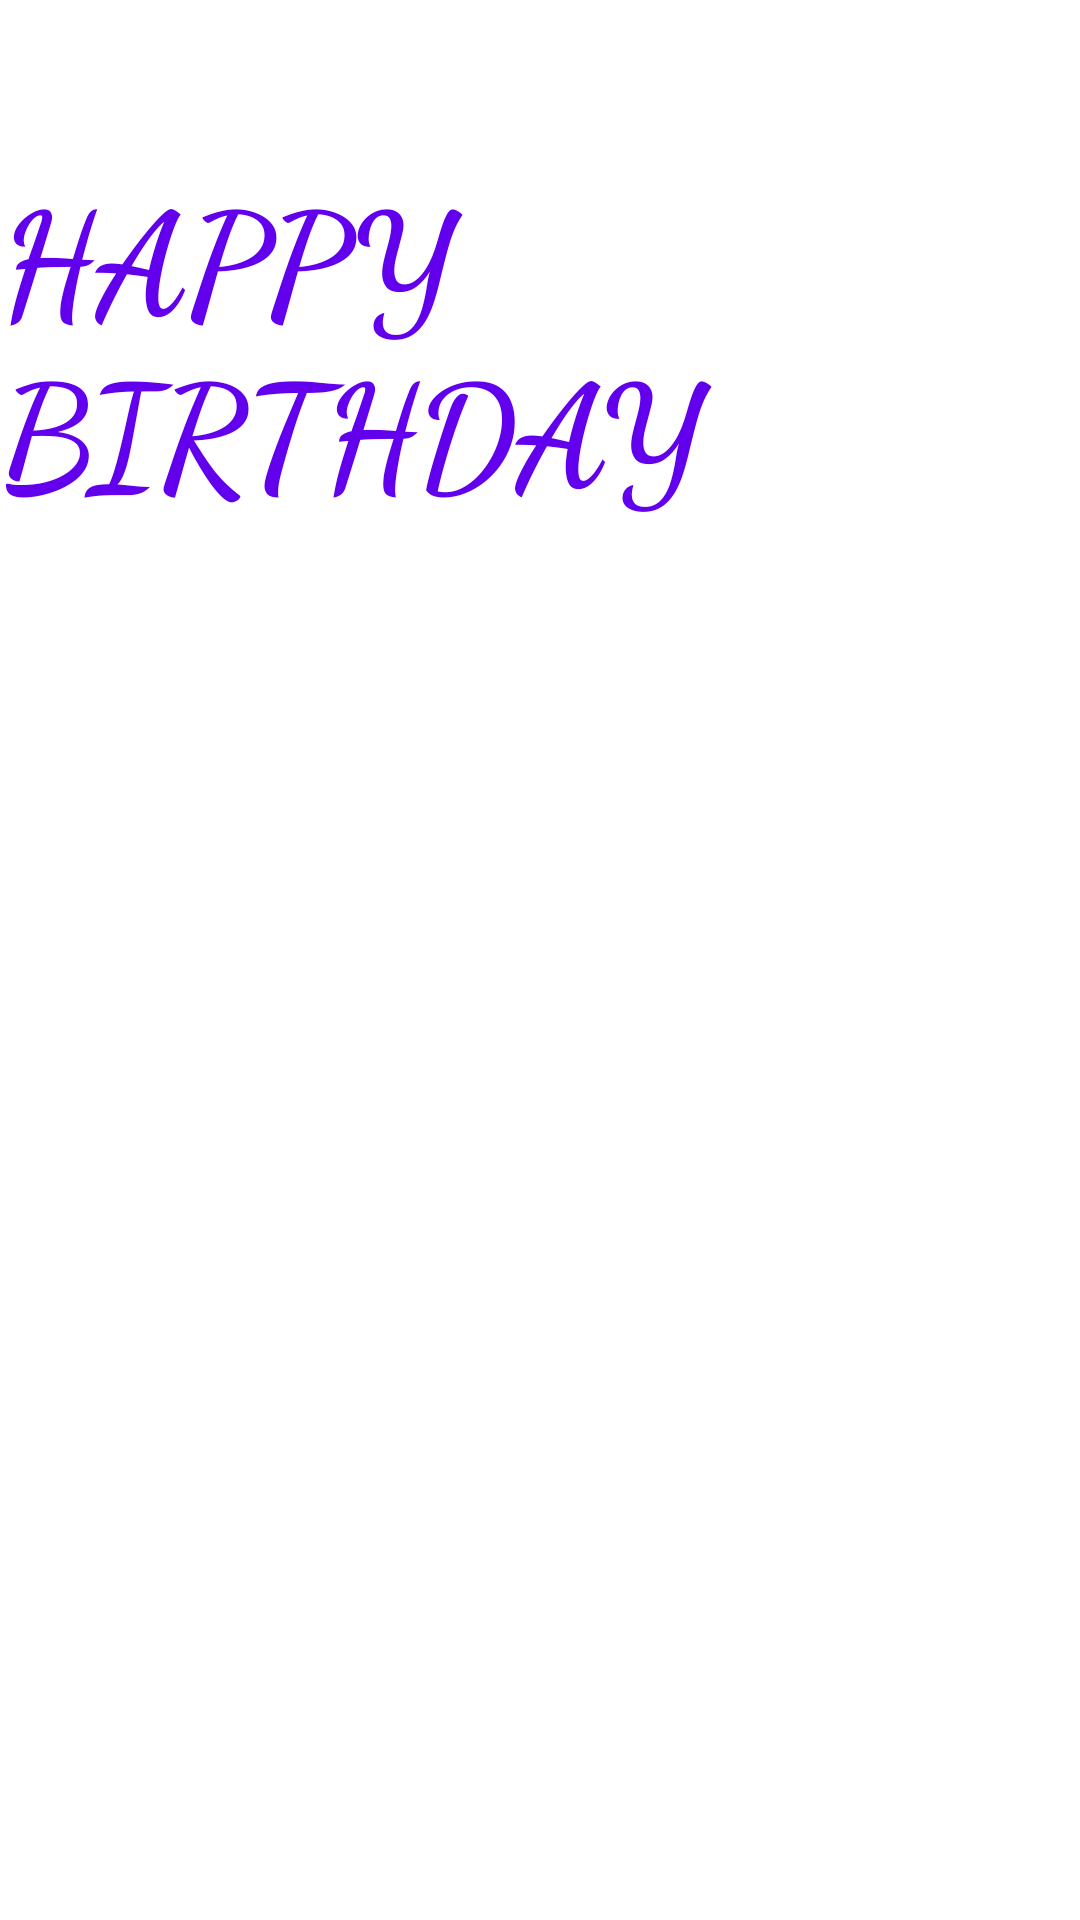

The Android layout XML behind this screen, and the referenced resources:
<!-- AndroidManifest.xml: application theme Theme.MyBirthdayApp -->
<!-- res/layout/activity_birthday_greeting.xml -->
<?xml version="1.0" encoding="utf-8"?>
<androidx.constraintlayout.widget.ConstraintLayout xmlns:android="http://schemas.android.com/apk/res/android"
    xmlns:app="http://schemas.android.com/apk/res-auto"
    xmlns:tools="http://schemas.android.com/tools"
    android:id="@+id/BirthdayGreeting"
    android:layout_width="match_parent"
    android:layout_height="match_parent"
    tools:context=".BirthdayGreetingActivity">

    <ImageView
        android:id="@+id/imageView"
        android:layout_width="match_parent"
        android:layout_height="match_parent"
        android:scaleType="centerCrop"
        android:src="@drawable/cake"
        tools:layout_editor_absoluteX="92dp"
        tools:layout_editor_absoluteY="0dp" />

    <TextView
        android:id="@+id/birthday"
        android:layout_width="wrap_content"
        android:layout_height="wrap_content"
        android:text="HAPPY BIRTHDAY"
        android:textColor="@color/purple_500"
        android:textSize="48sp"
        android:textStyle="bold"
        android:fontFamily="cursive"
        app:layout_constraintBottom_toBottomOf="parent"
        app:layout_constraintEnd_toEndOf="parent"
        app:layout_constraintStart_toStartOf="parent"
        app:layout_constraintTop_toTopOf="parent"
        app:layout_constraintVertical_bias="0.1" />
</androidx.constraintlayout.widget.ConstraintLayout>
<!-- resources referenced by this layout -->
<resources>
  <style name="Theme.MyBirthdayApp" parent="Theme.MaterialComponents.DayNight.DarkActionBar">
          
          <item name="colorPrimary">@color/purple_500</item>
          <item name="colorPrimaryVariant">@color/purple_700</item>
          <item name="colorOnPrimary">@color/white</item>
          
          <item name="colorSecondary">@color/teal_200</item>
          <item name="colorSecondaryVariant">@color/teal_700</item>
          <item name="colorOnSecondary">@color/black</item>
          
          <item name="android:statusBarColor" tools:targetApi="l">?attr/colorPrimaryVariant</item>
          
      </style>
  <!-- not gathered from this repository: default colours our renderer supplied (Android Studio template values) -->
  <color name="purple_500">#FF6200EE</color>
  <color name="purple_700">#FF3700B3</color>
  <color name="teal_200">#FF03DAC5</color>
  <color name="teal_700">#FF018786</color>
  <color name="black">#FF000000</color>
  <color name="white">#FFFFFFFF</color>
</resources>
